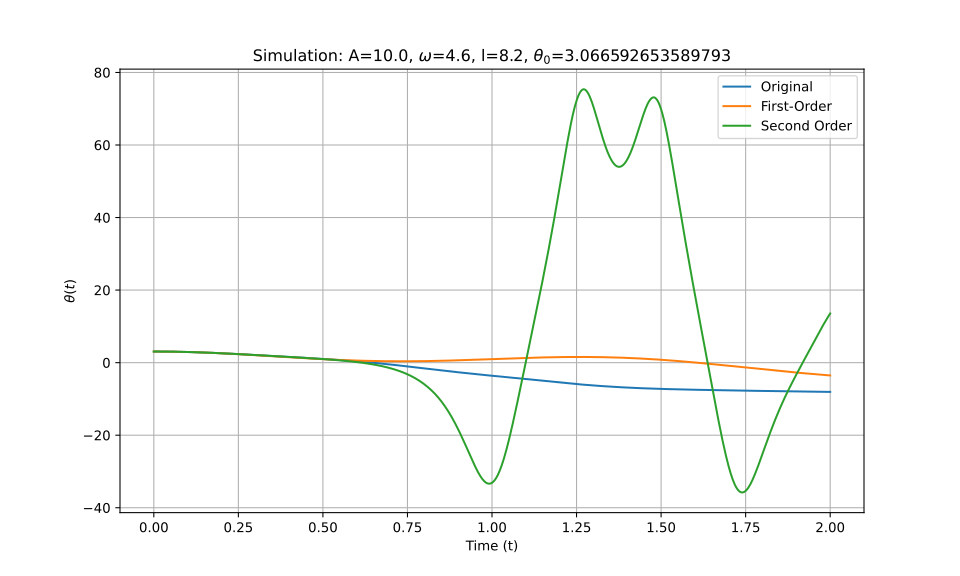

The data file committed next to this chart (first rows):
t_eval, Equation_1, Equation_2, Equation_3
0.0, 3.067, 3.067, 3.067
0.002002, 3.067, 3.067, 3.067
0.004004, 3.066, 3.066, 3.066
0.006006, 3.066, 3.066, 3.066
0.008008, 3.066, 3.066, 3.066
0.01001, 3.065, 3.065, 3.065
0.01201, 3.065, 3.065, 3.065
0.01401, 3.064, 3.064, 3.064
0.01602, 3.063, 3.063, 3.063
0.01802, 3.062, 3.062, 3.062
0.02002, 3.061, 3.061, 3.061
0.02202, 3.06, 3.06, 3.06
0.02402, 3.059, 3.059, 3.059
0.02603, 3.058, 3.058, 3.058
0.02803, 3.056, 3.056, 3.056
0.03003, 3.055, 3.055, 3.055
0.03203, 3.053, 3.053, 3.053
0.03403, 3.052, 3.052, 3.052
0.03604, 3.05, 3.05, 3.05
0.03804, 3.048, 3.048, 3.048
0.04004, 3.046, 3.046, 3.046
0.04204, 3.044, 3.044, 3.044
0.04404, 3.042, 3.042, 3.042
0.04605, 3.039, 3.039, 3.039
0.04805, 3.037, 3.037, 3.037
0.05005, 3.034, 3.034, 3.034
0.05205, 3.032, 3.032, 3.032
0.05405, 3.029, 3.029, 3.029
0.05606, 3.026, 3.026, 3.026
0.05806, 3.023, 3.023, 3.023
0.06006, 3.02, 3.02, 3.02
0.06206, 3.017, 3.017, 3.017
0.06406, 3.014, 3.014, 3.014
0.06607, 3.01, 3.01, 3.01
0.06807, 3.007, 3.007, 3.007
0.07007, 3.003, 3.003, 3.003
0.07207, 3, 3, 3
0.07407, 2.996, 2.996, 2.996
0.07608, 2.992, 2.992, 2.992
0.07808, 2.988, 2.988, 2.988
0.08008, 2.984, 2.984, 2.984
0.08208, 2.98, 2.98, 2.98
0.08408, 2.976, 2.976, 2.976
0.08609, 2.971, 2.971, 2.971
0.08809, 2.967, 2.967, 2.967
0.09009, 2.962, 2.962, 2.962
0.09209, 2.958, 2.958, 2.958
0.09409, 2.953, 2.953, 2.953
0.0961, 2.948, 2.948, 2.948
0.0981, 2.943, 2.943, 2.943
0.1001, 2.938, 2.938, 2.938
0.1021, 2.933, 2.933, 2.933
0.1041, 2.928, 2.928, 2.928
0.1061, 2.923, 2.923, 2.923
0.1081, 2.917, 2.918, 2.917
0.1101, 2.912, 2.912, 2.912
0.1121, 2.907, 2.907, 2.906
0.1141, 2.901, 2.901, 2.901
0.1161, 2.895, 2.895, 2.895
0.1181, 2.889, 2.889, 2.889
... 940 more rows
